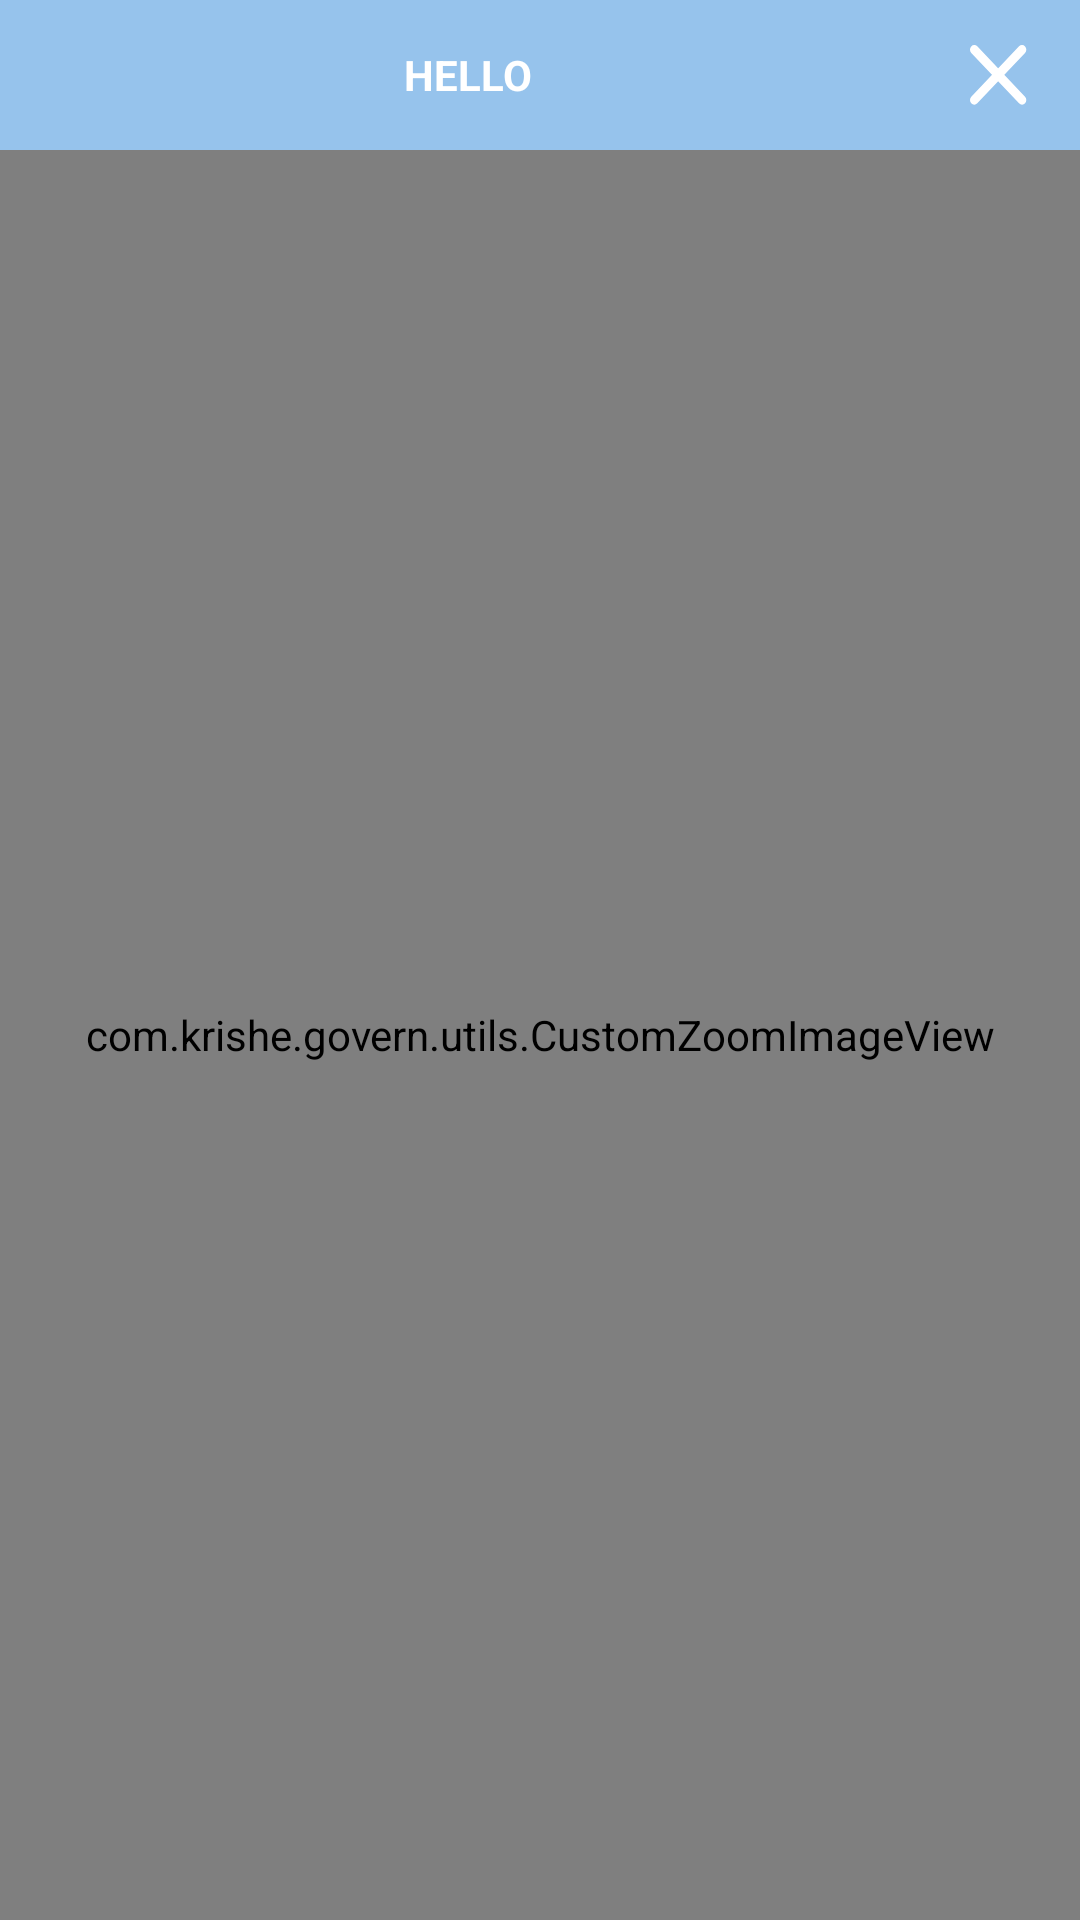

Android layout source for this screen:
<!-- AndroidManifest.xml: application theme Theme.KrishEGovernance -->
<!-- res/layout/photo_popup.xml -->
<?xml version="1.0" encoding="utf-8"?>
<RelativeLayout xmlns:android="http://schemas.android.com/apk/res/android"
    android:layout_width="match_parent"
    android:layout_height="match_parent"
    android:orientation="vertical">

    
    <RelativeLayout
        android:id="@+id/photoId"
        android:layout_width="match_parent"
        android:layout_height="match_parent">

        <LinearLayout
            android:id="@+id/headingTextHolder"
            android:layout_width="match_parent"
            android:layout_height="50dp"
            android:background="@color/buttnViewRe"
            android:orientation="horizontal">

            <TextView
                android:id="@+id/headingText"
                android:layout_width="0dp"
                android:layout_height="wrap_content"
                android:layout_gravity="center_vertical"
                android:layout_marginLeft="5dp"
                android:layout_weight="0.85"
                android:gravity="center"
                android:text="Hello"
                android:textAllCaps="true"
                android:textColor="@color/white"
                android:textStyle="bold" />

            <ImageView
                android:id="@+id/closeImgPopUp"
                android:layout_width="0dp"
                android:layout_height="wrap_content"
                android:layout_gravity="center_vertical"
                android:layout_weight="0.15"
                android:clickable="true"
                android:foreground="?android:attr/selectableItemBackground"
                android:padding="5dp"
                android:src="@drawable/ic_close" />

        </LinearLayout>

        <com.krishe.govern.utils.CustomZoomImageView
            android:id="@+id/imgPopup"
            android:layout_width="match_parent"
            android:layout_height="match_parent"
            android:layout_below="@+id/headingTextHolder"
            android:background="@color/black"
            android:padding="5dp" />
    </RelativeLayout>


</RelativeLayout>
<!-- resources referenced by this layout -->
<resources>
  <color name="black">#FF000000</color>
  <color name="buttnViewRe">#96C3EC</color>
  <color name="white">#FFFFFFFF</color>
  <!-- drawable ic_close (drawable) -->
  <vector xmlns:android="http://schemas.android.com/apk/res/android"
      android:width="20dp"
      android:height="20dp"
      android:viewportWidth="14.0"
      android:viewportHeight="13.0">
      <path
          android:fillColor="#00000000"
          android:fillType="evenOdd"
          android:pathData="M12.14,1L1,11.925"
          android:strokeWidth="2"
          android:strokeColor="#FFFFFF"
          android:strokeLineCap="round"
          android:strokeLineJoin="round" />
      <path
          android:fillColor="#00000000"
          android:fillType="evenOdd"
          android:pathData="M1,1L12.14,11.925"
          android:strokeWidth="2"
          android:strokeColor="#FFFFFF"
          android:strokeLineCap="round"
          android:strokeLineJoin="round" />
  </vector>
  <style name="Theme.KrishEGovernance" parent="Theme.MaterialComponents.Light.NoActionBar">
          
          <item name="colorPrimary">@color/radioOn</item>
          <item name="colorPrimaryVariant">@color/white</item>
          <item name="colorOnPrimary">@color/purple_500</item>
          
          <item name="colorSecondary">@color/teal_200</item>
          <item name="colorSecondaryVariant">@color/teal_700</item>
          <item name="colorOnSecondary">@color/black</item>
          
  
          <item name="android:statusBarColor" tools:targetApi="m">@color/white</item>
          <item name="android:windowLightStatusBar" tools:targetApi="m">true</item>
          
  
      </style>
  <color name="radioOn">#4B5C6B</color>
  <color name="purple_500">#FF6200EE</color>
  <color name="teal_200">#FF03DAC5</color>
  <color name="teal_700">#FF018786</color>
</resources>
